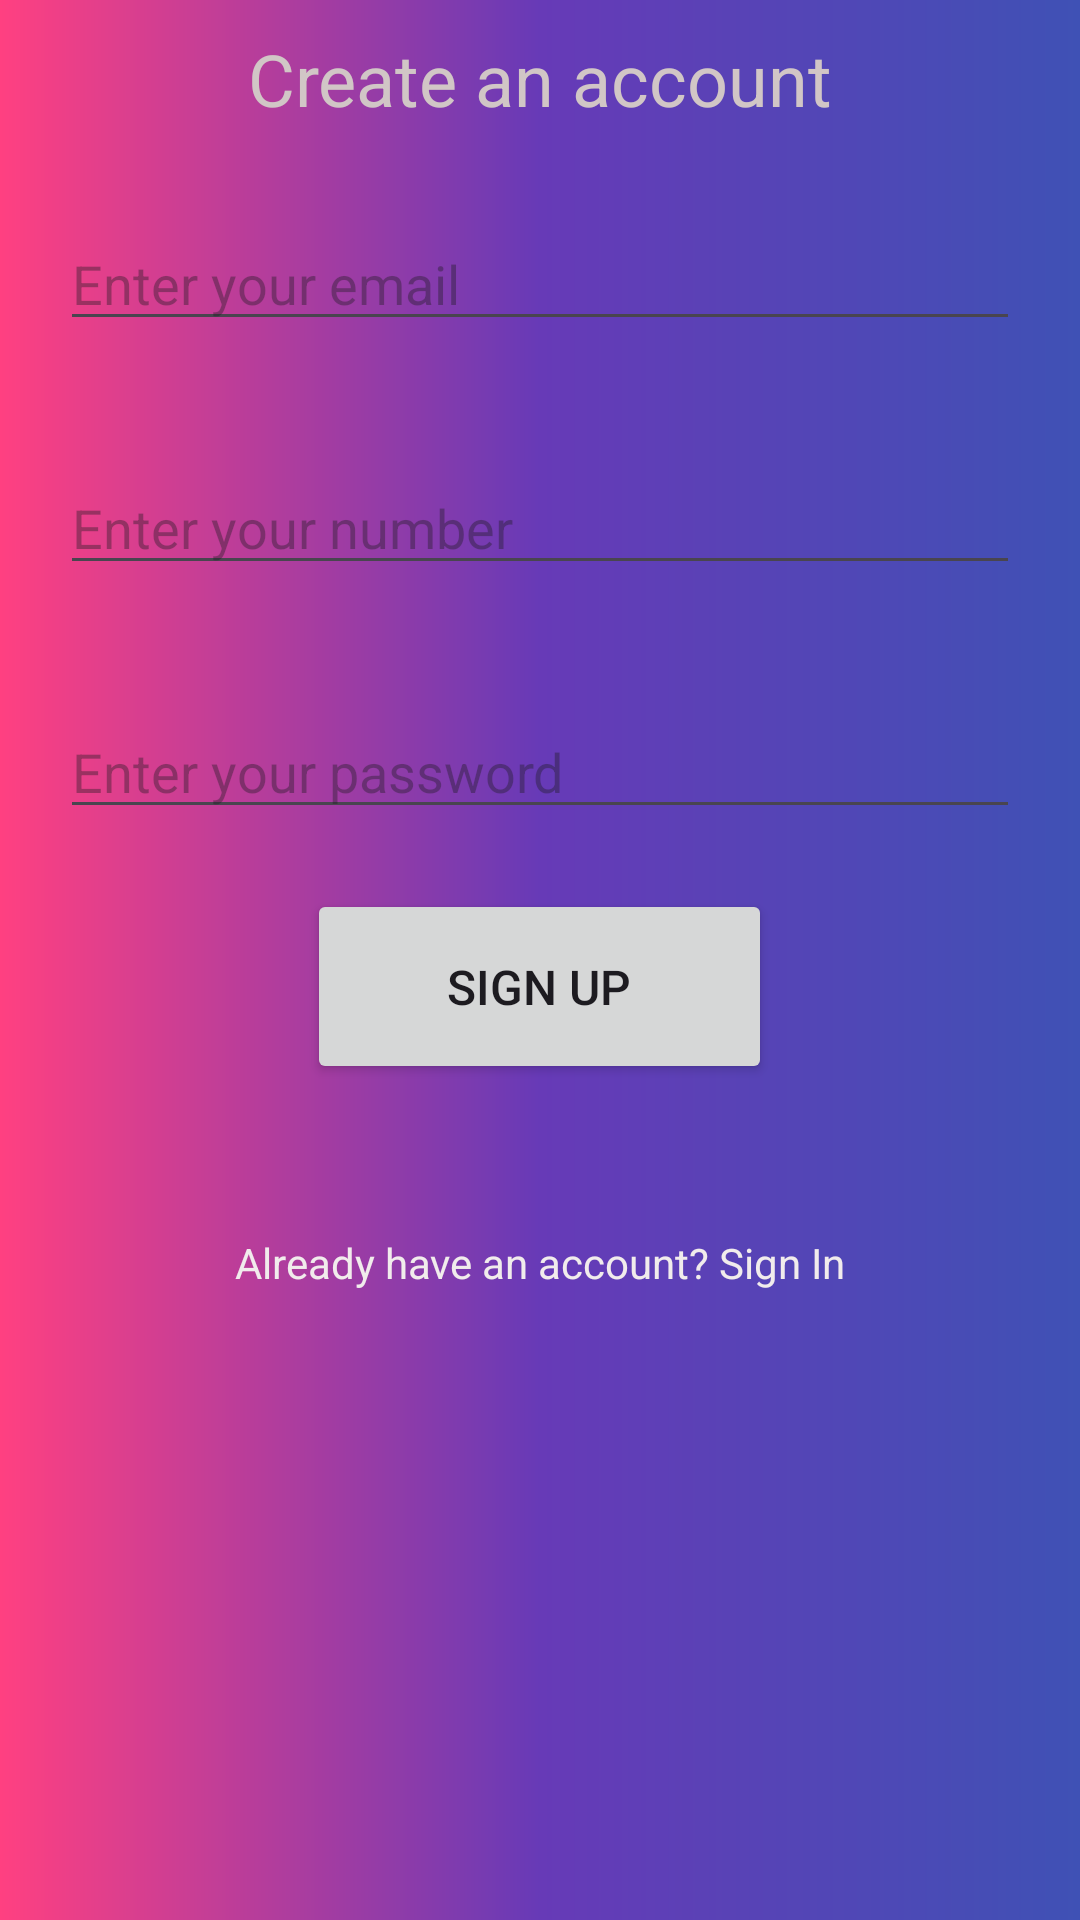

The Android layout XML behind this screen, and the referenced resources:
<!-- AndroidManifest.xml: application theme Theme.GamerzHub -->
<!-- res/layout/activity_real_sign_up.xml -->
<?xml version="1.0" encoding="utf-8"?>
<LinearLayout xmlns:android="http://schemas.android.com/apk/res/android"
    xmlns:app="http://schemas.android.com/apk/res-auto"
    xmlns:tools="http://schemas.android.com/tools"
    android:layout_width="match_parent"
    android:layout_height="match_parent"
    android:background="@drawable/gradient"
    android:orientation="vertical"
    tools:context=".realSignUp">

    <TextView
        android:id="@+id/textView2"
        android:layout_width="match_parent"
        android:layout_height="wrap_content"
        android:layout_margin="10dp"
        android:gravity="center"
        android:text="Create an account"
        android:textColor="#D1C6C6"
        android:textSize="24sp" />

    <EditText
        android:id="@+id/etEmail"
        android:layout_width="match_parent"
        android:layout_height="wrap_content"
        android:layout_margin="20dp"
        android:ems="10"
        android:hint="Enter your email"
        android:inputType="textEmailAddress" />

    <EditText
        android:id="@+id/etNumber"
        android:layout_width="match_parent"
        android:layout_height="wrap_content"
        android:layout_margin="20dp"
        android:ems="10"
        android:hint="Enter your number"
        android:inputType="phone" />

    <EditText
        android:id="@+id/etPass"
        android:layout_width="match_parent"
        android:layout_height="wrap_content"
        android:layout_margin="20dp"
        android:ems="10"
        android:hint="Enter your password"
        android:inputType="textPassword" />

    <Button
        android:id="@+id/btnSign"
        android:layout_width="155dp"
        android:layout_height="65dp"
        android:layout_gravity="center"
        android:text="Sign up"
        android:textSize="16sp" />

    <TextView
        android:id="@+id/tvHelp"
        android:layout_width="match_parent"
        android:layout_height="wrap_content"
        android:layout_marginTop="50dp"
        android:gravity="center"
        android:text="Already have an account? Sign In"
        android:textColor="#F1ECEC" />

</LinearLayout>
<!-- resources referenced by this layout -->
<resources>
  <!-- drawable gradient (drawable) -->
  <shape xmlns:android="http://schemas.android.com/apk/res/android">
      <gradient
          android:type="linear"
          android:angle="0"
          android:startColor="#FF4081"
          android:endColor="#3F51B5"
          android:centerColor="#673AB7"
      />
  </shape>
  <style name="Theme.GamerzHub" parent="Base.Theme.GamerzHub" />
  <style name="Base.Theme.GamerzHub" parent="Theme.Material3.DayNight.NoActionBar">
          
          
      </style>
</resources>
